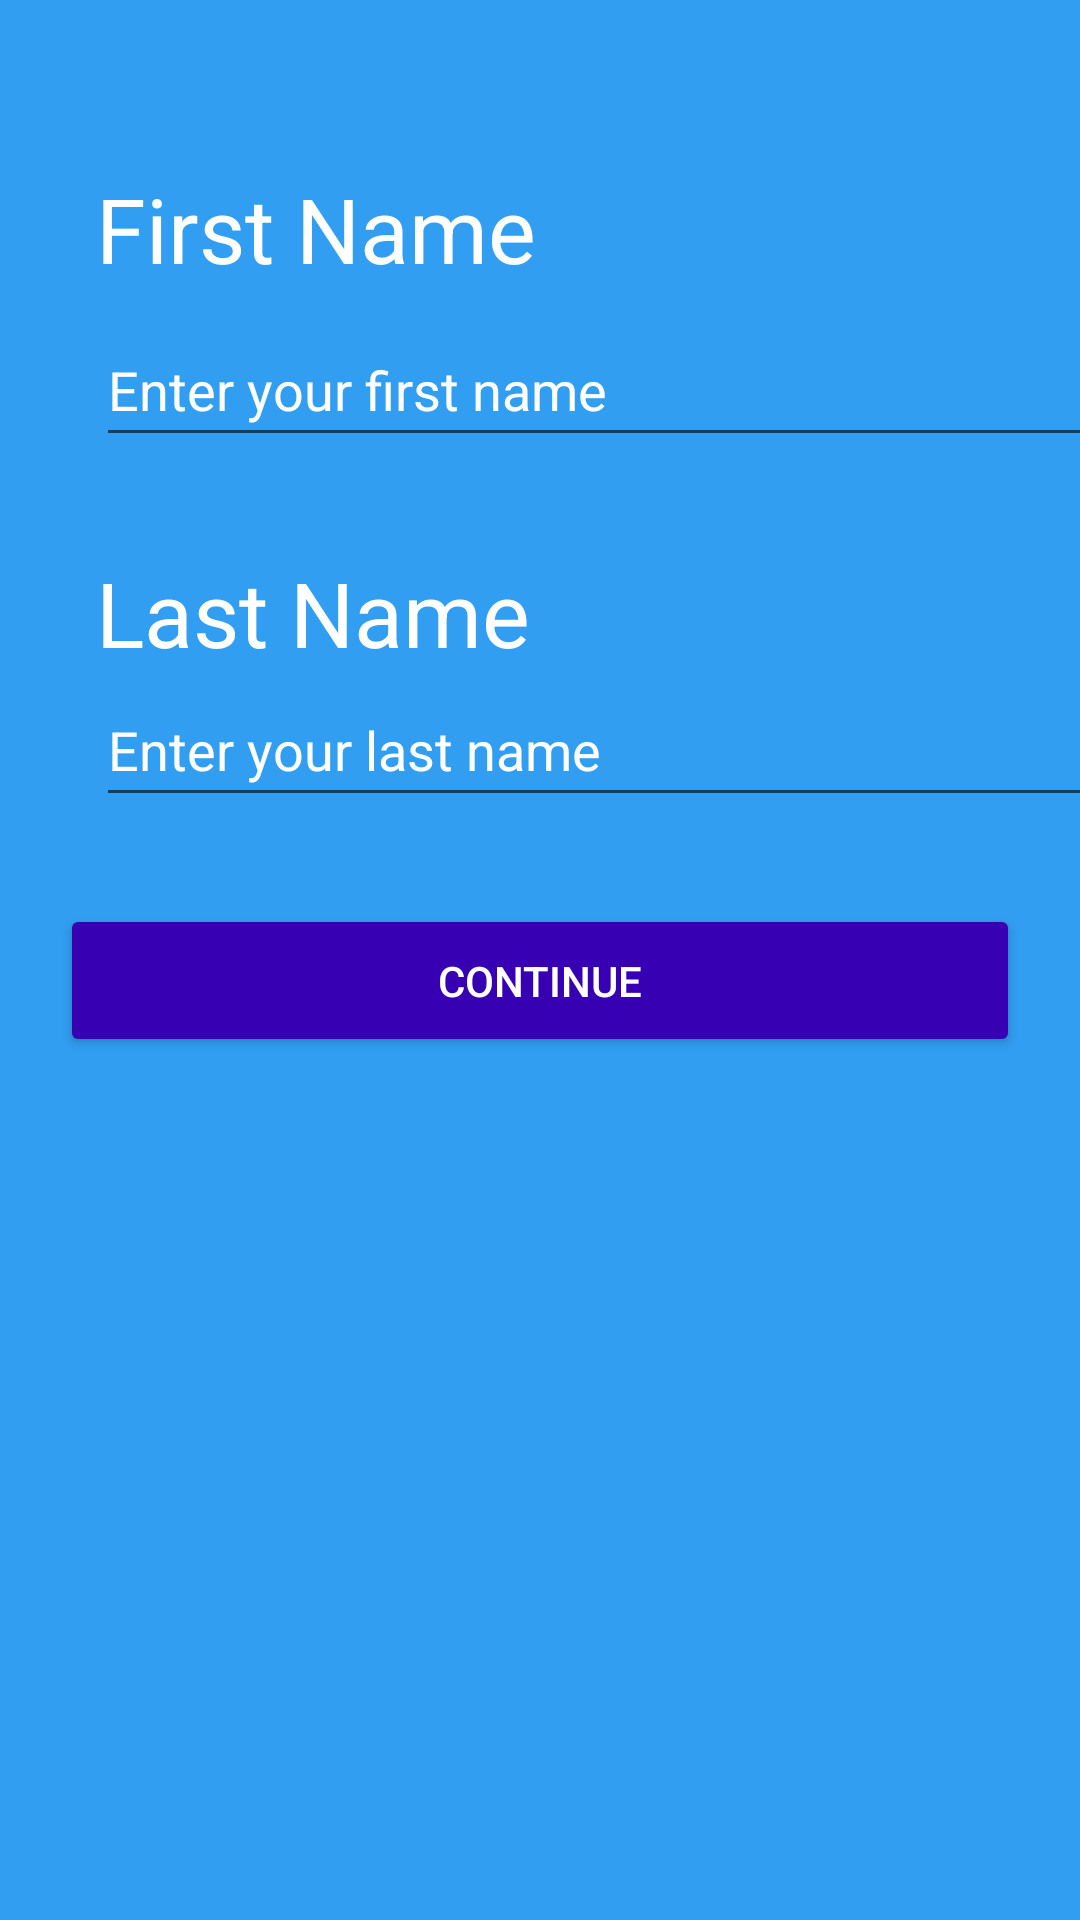

Reconstruct the res/layout file that produces this screen, plus the resources it refers to.
<!-- AndroidManifest.xml: application theme Theme.TUber -->
<!-- res/layout/activity_name_request.xml -->
<?xml version="1.0" encoding="utf-8"?>
<androidx.constraintlayout.widget.ConstraintLayout xmlns:android="http://schemas.android.com/apk/res/android"
    xmlns:app="http://schemas.android.com/apk/res-auto"
    xmlns:tools="http://schemas.android.com/tools"
    android:layout_width="match_parent"
    android:layout_height="match_parent"
    android:background="@color/background"
    tools:context=".Name_Request">
    <TextView
        android:id="@+id/textView"
        android:layout_width="wrap_content"
        android:layout_height="wrap_content"
        android:layout_marginStart="32dp"
        android:layout_marginTop="56dp"
        android:text="First Name"
        android:textColor="@color/white"

        android:textSize="30sp"
        app:layout_constraintStart_toStartOf="parent"
        app:layout_constraintTop_toTopOf="parent" />
    <EditText
        android:id="@+id/editTextFN"
        android:layout_width="350dp"
        android:layout_height="48dp"
        android:layout_marginStart="32dp"
        android:layout_marginTop="8dp"
        android:ems="10"
        android:hint="Enter your first name"
        android:inputType="text"

        android:minHeight="48dp"
        android:textColorHint="@color/white"

        app:layout_constraintStart_toStartOf="parent"
        app:layout_constraintTop_toBottomOf="@+id/textView"
        android:autofillHints="" />

    <TextView
        android:id="@+id/textView2"
        android:layout_width="wrap_content"
        android:layout_height="wrap_content"
        android:layout_marginStart="32dp"
        android:layout_marginTop="184dp"
        android:text="Last Name"
        android:textColor="@color/white"

        android:textSize="30sp"
        app:layout_constraintStart_toStartOf="parent"
        app:layout_constraintTop_toTopOf="parent" />

    <EditText
        android:id="@+id/editTextLN"
        android:layout_width="350dp"
        android:layout_height="48dp"
        android:layout_marginStart="32dp"
        android:layout_marginTop="128dp"
        android:autofillHints=""
        android:ems="10"
        android:hint="Enter your last name"

        android:inputType="text"
        android:minHeight="48dp"

        android:textColorHint="@color/white"
        app:layout_constraintStart_toStartOf="parent"
        app:layout_constraintTop_toBottomOf="@+id/textView" />
    <Button
        android:id="@+id/button"
        android:layout_width="0dp"
        android:layout_height="51dp"
        android:layout_marginStart="20dp"
        android:layout_marginTop="29dp"
        android:layout_marginEnd="20dp"
        android:text="@string/continue1"
        android:backgroundTint="@color/purple_700"
        android:textColor="@color/white"

        app:layout_constraintEnd_toEndOf="parent"
        app:layout_constraintHorizontal_bias="0.0"
        app:layout_constraintStart_toStartOf="parent"
        app:layout_constraintTop_toBottomOf="@+id/editTextLN" />
</androidx.constraintlayout.widget.ConstraintLayout>
<!-- resources referenced by this layout -->
<resources>
  <color name="background">#CE0087EE</color>
  <color name="purple_700">#FF3700B3</color>
  <color name="white">#FFFFFFFF</color>
  <string name="continue1">Continue</string>
  <style name="Theme.TUber" parent="Theme.MaterialComponents.DayNight.DarkActionBar">
          
          <item name="colorPrimary">@color/purple_500</item>
          <item name="colorPrimaryVariant">@color/purple_700</item>
          <item name="colorOnPrimary">@color/white</item>
          
          <item name="colorSecondary">@color/teal_200</item>
          <item name="colorSecondaryVariant">@color/teal_700</item>
          <item name="colorOnSecondary">@color/black</item>
          
          <item name="android:statusBarColor">?attr/colorPrimaryVariant</item>
          
      </style>
  <color name="purple_500">#FF6200EE</color>
  <color name="teal_200">#FF03DAC5</color>
  <color name="teal_700">#FF018786</color>
  <color name="black">#FF000000</color>
</resources>
